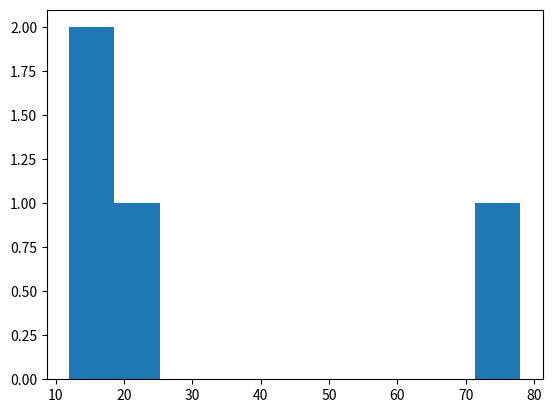

Python code for this plot:
'''
DATA ANALYSIS:-
Why this is needed?
-->This is critical because it converts raw data into actionable insights,
enabling information to decision-making easy and improve operational efficiency..

1.Decision-making
2.Improved Operational Efficiency
3.Customer Understanding
4.Market Insight
5.Risk Management
6.Data-Driven Strategies

Line plot:-

import matplotlib.pyplot as pit
x = [1,2,3,4,5]
y = [10,20,15,25,50]
pit.plot(x,y)
pit.show()

Bar Graph:-

import matplotlib.pyplot as pip
pip.bar(["Etv","ABCtv","Tv9"],[20,15,18])
pip.show()

Pie Graph:-

import matplotlib.pyplot as pip
pip.pie([40,25,35,20], labels = ["janu","satya","jhanavi","honey"])
pip.show()

Histogram:-

import matplotlib.pyplot as pip
pip.hist([23,15,78,12])
pip.show()

NumPy:-
-->NumPy(Numerical Python) is the foundational open-source library for scientific computing in python,
providing high-performance,N-dimensional array objects (ndarray)
-->This enables effinient numerical computation linear algebra, and data manipulation,
serving as the basic for tools like Tensorflow and Scipy

import numpy as np
arr = np.array([1,2,3])
print(arr - 1)

Pandas:-

import pandas as pd
data = {"Name" : ["Janu","Satya"],"Marks" : [95,85]}
any = pd.DataFrame(data)
print(any)

import matplotlib.pyplot as pit
x = [1,2,3,4]
y = [0,0,15,16]
pit.plot(x,y)
pit.show()

import matplotlib.pyplot as pip
pip.bar(["Week1","Week2","Week3","Week4"],[0,0,10,16])
pip.show()

import matplotlib.pyplot as pip
pip.pie([0,0,10,16], labels = ["Week1","Week2","Week3","Week4"])
pip.show()
'''
import matplotlib.pyplot as pip
pip.hist([23,15,78,12])
pip.show()
